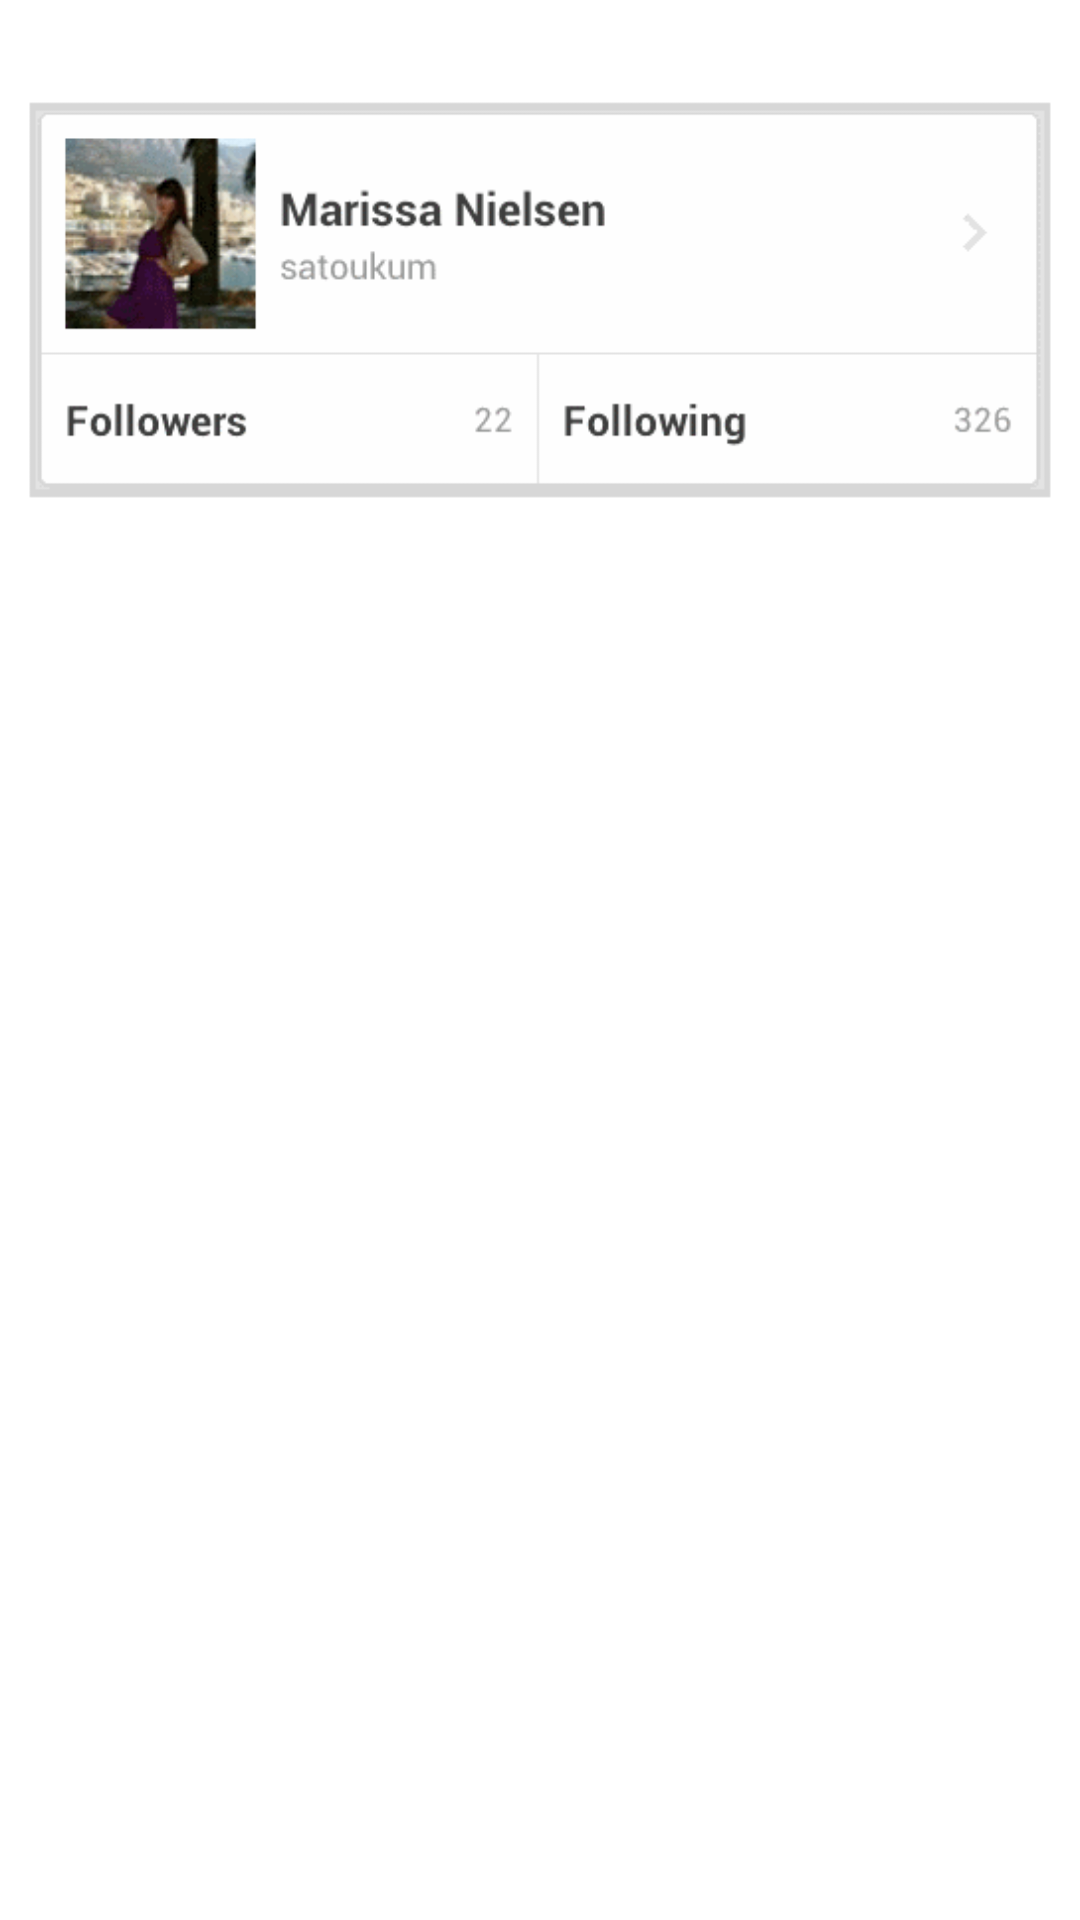

Layout XML and referenced resources for this Android screen:
<!-- AndroidManifest.xml: application theme Theme.AndroidDevelopers -->
<!-- res/layout/fragment_social.xml -->
<RelativeLayout xmlns:android="http://schemas.android.com/apk/res/android"
    xmlns:tools="http://schemas.android.com/tools"
    android:layout_width="fill_parent"
    android:layout_height="fill_parent"
    tools:context=".MainActivity$DummySectionFragment"
    android:id="@+id/mainLayout"
    android:descendantFocusability="beforeDescendants"
	android:focusableInTouchMode="true" >
    
    <ImageView
        android:id="@+id/searchEditText"
        android:layout_width="fill_parent"
        android:layout_height="200dp"
        android:layout_alignParentLeft="true"
        android:layout_alignParentTop="true"
        android:src="@drawable/socialprofile2"/>
    
    <GridView
        android:id="@+id/gridview"
        android:layout_width="fill_parent"
        android:layout_height="fill_parent"
        android:layout_below="@+id/searchEditText"
        android:columnWidth="90dp"
        android:gravity="center"
        android:horizontalSpacing="10dp"
        android:numColumns="2"
        android:stretchMode="columnWidth"
        android:verticalSpacing="10dp" >
    </GridView>
    
    
</RelativeLayout>
<!-- resources referenced by this layout -->
<resources>
  <!-- drawable socialprofile2: png bitmap (drawable, 13340 bytes) -->
  <style name="Theme.AndroidDevelopers" parent="Theme.Sherlock.Light">
          <item name="android:windowNoTitle">true</item>
          <item name="actionBarItemBackground">@drawable/selectable_background_red</item>
          <item name="popupMenuStyle">@style/PopupMenu.Red</item>
          <item name="actionBarTabStyle">@style/ActionBarTabStyle.Red</item>
          <item name="actionDropDownStyle">@style/DropDownNav.Red</item>
          <item name="android:homeAsUpIndicator">@drawable/icon_up2</item>
          <item name="android:popupMenuStyle">@style/PopupMenu.Red</item>
          <item name="android:dropDownListViewStyle">@style/DropDownListView.Red</item>
          <item name="android:actionBarTabStyle">@style/ActionBarTabStyle.Red</item>
          <item name="android:actionDropDownStyle">@style/DropDownNav.Red</item>
          
          
          <item name="vpiTabPageIndicatorStyle">@style/CustomTabPageIndicator</item>
      </style>
  <style name="PopupMenu.Red" parent="@style/Widget.Sherlock.Light.ListPopupWindow">	
          <item name="android:popupBackground">@drawable/menu_dropdown_panel_red</item>	
      </style>
  <style name="ActionBarTabStyle.Red" parent="@style/Widget.Sherlock.Light.ActionBar.TabView">
          <item name="android:background">@drawable/tab_indicator_ab_red</item>
      </style>
  <style name="DropDownNav.Red" parent="@style/Widget.Sherlock.Light.Spinner.DropDown.ActionBar">
          <item name="android:background">@drawable/spinner_background_ab_red</item>
          <item name="android:popupBackground">@drawable/menu_dropdown_panel_red</item>
          <item name="android:dropDownSelector">@drawable/selectable_background_red</item>
      </style>
  <!-- drawable icon_up2: png bitmap (drawable, 234 bytes) -->
  <style name="DropDownListView.Red" parent="@style/Widget.Sherlock.Light.ListView.DropDown">
          <item name="android:listSelector">@drawable/selectable_background_red</item>
      </style>
  <style name="CustomTabPageIndicator" parent="Widget.TabPageIndicator">
          <item name="android:background">@drawable/tab_indicator_ab_red</item>
          <item name="android:textAppearance">@style/CustomTabPageIndicator.Text</item>
          <item name="android:textColor">#FF555555</item>
          <item name="android:textSize">16sp</item>
          <item name="android:dividerPadding">10dp</item>
          <item name="android:showDividers">middle</item>
          <item name="android:paddingLeft">8dp</item>
          <item name="android:paddingRight">8dp</item>
          <item name="android:fadingEdge">horizontal</item>
          <item name="android:fadingEdgeLength">8dp</item>
      </style>
  <style name="CustomTabPageIndicator.Text" parent="android:TextAppearance.Small">
          <item name="android:typeface">serif</item>
      </style>
</resources>
